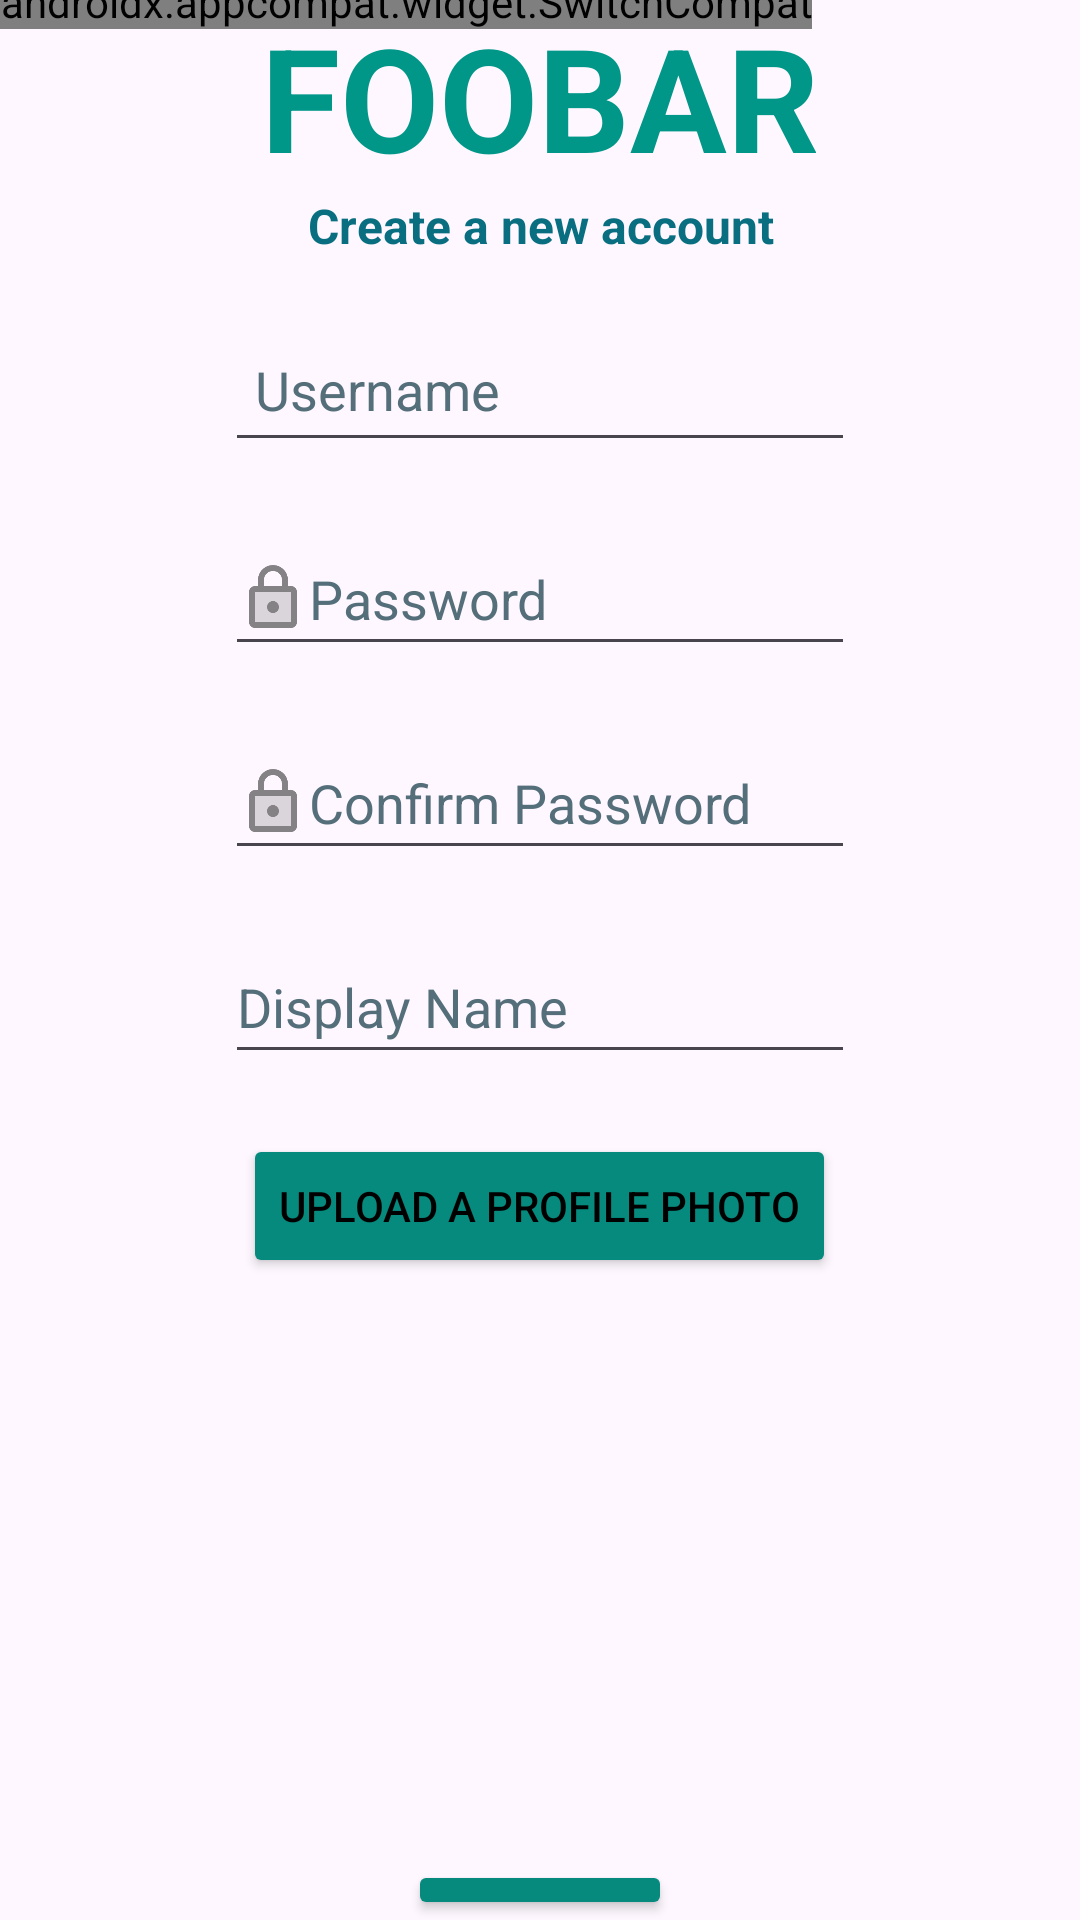

Android layout source for this screen:
<!-- AndroidManifest.xml: application theme Theme.FoobarPart2 -->
<!-- res/layout/activity_sign_up.xml -->
<?xml version="1.0" encoding="utf-8"?>
<androidx.constraintlayout.widget.ConstraintLayout xmlns:android="http://schemas.android.com/apk/res/android"
    xmlns:app="http://schemas.android.com/apk/res-auto"
    xmlns:tools="http://schemas.android.com/tools"
    android:layout_width="match_parent"
    android:layout_height="match_parent"
    tools:context=".ui.activity.SignUp">


    <androidx.appcompat.widget.SwitchCompat
        android:id="@+id/switchMode"
        android:layout_width="wrap_content"
        android:layout_height="wrap_content"
        android:thumb="@drawable/thumb"
        app:layout_constraintBottom_toTopOf="@+id/linearLayout"
        app:layout_constraintStart_toStartOf="parent"
        app:layout_constraintTop_toTopOf="parent"
        app:layout_constraintVertical_bias="0.0"
        app:track="@drawable/track" />

    <LinearLayout
        android:id="@+id/linearLayout"
        android:layout_width="match_parent"
        android:layout_height="wrap_content"
        android:orientation="vertical"
        app:layout_constraintBottom_toBottomOf="parent"
        app:layout_constraintTop_toTopOf="parent">

        <TextView
            android:id="@+id/foobar_head_line_signup"
            android:layout_width="wrap_content"
            android:layout_height="wrap_content"
            android:layout_gravity="center"
            android:text="@string/foobar"
            android:textColor="#009688"
            android:textColorLink="#009655"
            android:textSize="48sp"
            android:textStyle="bold" />


        <TextView
            android:id="@+id/new_account_text_signup"
            android:layout_width="match_parent"
            android:layout_height="wrap_content"
            android:gravity="center"
            android:text="@string/create_a_new_account"
            android:textColor="#096E80"
            android:textSize="16sp"
            android:textStyle="bold"
            tools:ignore="TextSizeCheck" />

        <EditText
            android:id="@+id/username_text_signup"
            android:layout_width="wrap_content"
            android:layout_height="wrap_content"
            android:layout_gravity="center"
            android:layout_marginTop="20dp"
            android:autofillHints=""
            android:drawableStart="@drawable/username_icon"
            android:ems="10"
            android:hint="@string/username"
            android:inputType="text"
            android:minHeight="48dp"
            android:padding="10sp"
            android:textColorHint="#546E7A" />

        <EditText
            android:id="@+id/password_text_signup"
            android:layout_width="wrap_content"
            android:layout_height="wrap_content"
            android:layout_gravity="center"
            android:layout_marginTop="20dp"
            android:autofillHints=""
            android:drawableStart="@drawable/password_icon"
            android:ems="10"
            android:hint="@string/password"
            android:inputType="textPassword"
            android:minHeight="48dp"
            android:textColorHint="#546E7A" />

        <EditText
            android:id="@+id/confirm_password_text_signup"
            android:layout_width="wrap_content"
            android:layout_height="wrap_content"
            android:layout_gravity="center"
            android:layout_marginTop="20dp"
            android:autofillHints=""
            android:drawableStart="@drawable/password_icon"
            android:ems="10"
            android:hint="@string/confirm_password"
            android:inputType="textPassword"
            android:minHeight="48dp"
            android:textColorHint="#546E7A" />

        <EditText
            android:id="@+id/display_name_text_signup"
            android:layout_width="wrap_content"
            android:layout_height="wrap_content"
            android:layout_gravity="center"
            android:layout_marginTop="20dp"
            android:autofillHints=""
            android:drawableStart="@drawable/username_icon"
            android:ems="10"
            android:hint="@string/display_name"
            android:inputType="text"
            android:minHeight="48dp"
            android:textColorHint="#546E7A" />

        <Button
            android:id="@+id/upload_photo_btn"
            android:layout_width="wrap_content"
            android:layout_height="wrap_content"
            android:layout_gravity="center"
            android:layout_marginTop="20dp"
            android:contentDescription="@string/upload_a_profile"
            android:text="@string/upload_a_profile_photo"
            android:textColor="#000000"
            app:backgroundTint="#068A7E" />

        <ImageView
            android:id="@+id/profile_image"
            android:layout_width="203dp"
            android:layout_height="154dp"
            android:layout_gravity="center"
            android:layout_marginTop="20dp"
            android:contentDescription="@string/profile_image"
            tools:srcCompat="@tools:sample/avatars" />

        <Button
            android:id="@+id/btnSignUp"
            android:layout_width="wrap_content"
            android:layout_height="wrap_content"
            android:layout_gravity="center"
            android:layout_marginTop="20dp"
            android:text="@string/sign_up"
            android:textColor="#000000"
            app:backgroundTint="#068A7E" />

        <LinearLayout
            android:layout_width="wrap_content"
            android:layout_height="match_parent"
            android:layout_gravity="center"
            android:layout_marginTop="20dp"
            android:orientation="horizontal">

            <TextView
                android:id="@+id/Already_have_ACC"
                android:layout_width="wrap_content"
                android:layout_height="match_parent"
                android:layout_gravity="center"
                android:layout_weight="2"
                android:text="@string/Already_have_an_Account"
                android:textColor="@color/lavender"
                android:textSize="14sp"
                android:textStyle="bold" />

            <TextView
                android:id="@+id/retSignIn"
                android:layout_width="wrap_content"
                android:layout_height="match_parent"
                android:layout_gravity="center"
                android:layout_marginStart="8dp"
                android:layout_weight="1"
                android:text="@string/sign_in"
                android:textColor="#C52121"
                android:textSize="14sp"
                android:textStyle="bold" />
        </LinearLayout>

    </LinearLayout>

</androidx.constraintlayout.widget.ConstraintLayout>
<!-- resources referenced by this layout -->
<resources>
  <color name="lavender">#8692f7</color>
  <!-- drawable password_icon: png bitmap (drawable-hdpi, 451 bytes) -->
  <!-- drawable thumb (drawable) -->
  <?xml version="1.0" encoding="utf-8"?>
  <selector xmlns:android="http://schemas.android.com/apk/res/android">
  
      <item
          android:state_checked="true"
          android:drawable="@drawable/thumb_true"/>
      <item
          android:state_checked="false"
          android:drawable="@drawable/thumb_false"/>
  
  </selector>
  <string name="Already_have_an_Account">Already have an Account:</string>
  <string name="confirm_password">Confirm Password</string>
  <string name="create_a_new_account">Create a new account</string>
  <string name="display_name">Display Name</string>
  <string name="foobar">FOOBAR</string>
  <string name="password">Password</string>
  <string name="profile_image">profile_image</string>
  <string name="sign_in">Sign In</string>
  <string name="sign_up">Sign Up</string>
  <string name="upload_a_profile">upload a profile</string>
  <string name="upload_a_profile_photo">upload a profile photo</string>
  <string name="username">Username</string>
  <style name="Theme.FoobarPart2" parent="Base.Theme.FoobarPart2" />
  <!-- drawable thumb_true (drawable) -->
  <?xml version="1.0" encoding="utf-8"?>
  <layer-list xmlns:android="http://schemas.android.com/apk/res/android">
  
      <item>
          <shape
              android:shape="oval">
              <solid
                  android:color="@color/white"/>
              <size
                  android:height="8dp"
                  android:width="8dp"/>
              <stroke
                  android:width="1dp"
                  android:color="@color/darkGrey"/>
          </shape>
      </item>
      <item
          android:drawable="@drawable/baseline_nightlight_round_24"
          android:top="8dp"
          android:bottom="8dp"
          android:right="8dp"
          android:left="8dp"/>
  </layer-list>
  <!-- drawable thumb_false (drawable) -->
  <?xml version="1.0" encoding="utf-8"?>
  <layer-list xmlns:android="http://schemas.android.com/apk/res/android">
  
      <item>
          <shape
              android:shape="oval">
              <solid
                  android:color="@color/white"/>
              <size
                  android:height="8dp"
                  android:width="8dp"/>
              <stroke
                  android:width="1dp"
                  android:color="@color/lavender"/>
          </shape>
      </item>
      <item
          android:drawable="@drawable/baseline_sunny_24"
          android:top="8dp"
          android:bottom="8dp"
          android:right="8dp"
          android:left="8dp"/>
  </layer-list>
  <style name="Base.Theme.FoobarPart2" parent="Theme.Material3.DayNight.NoActionBar">
          
          
      </style>
  <color name="white">#FFFFFFFF</color>
  <color name="darkGrey">#ff424242</color>
</resources>
